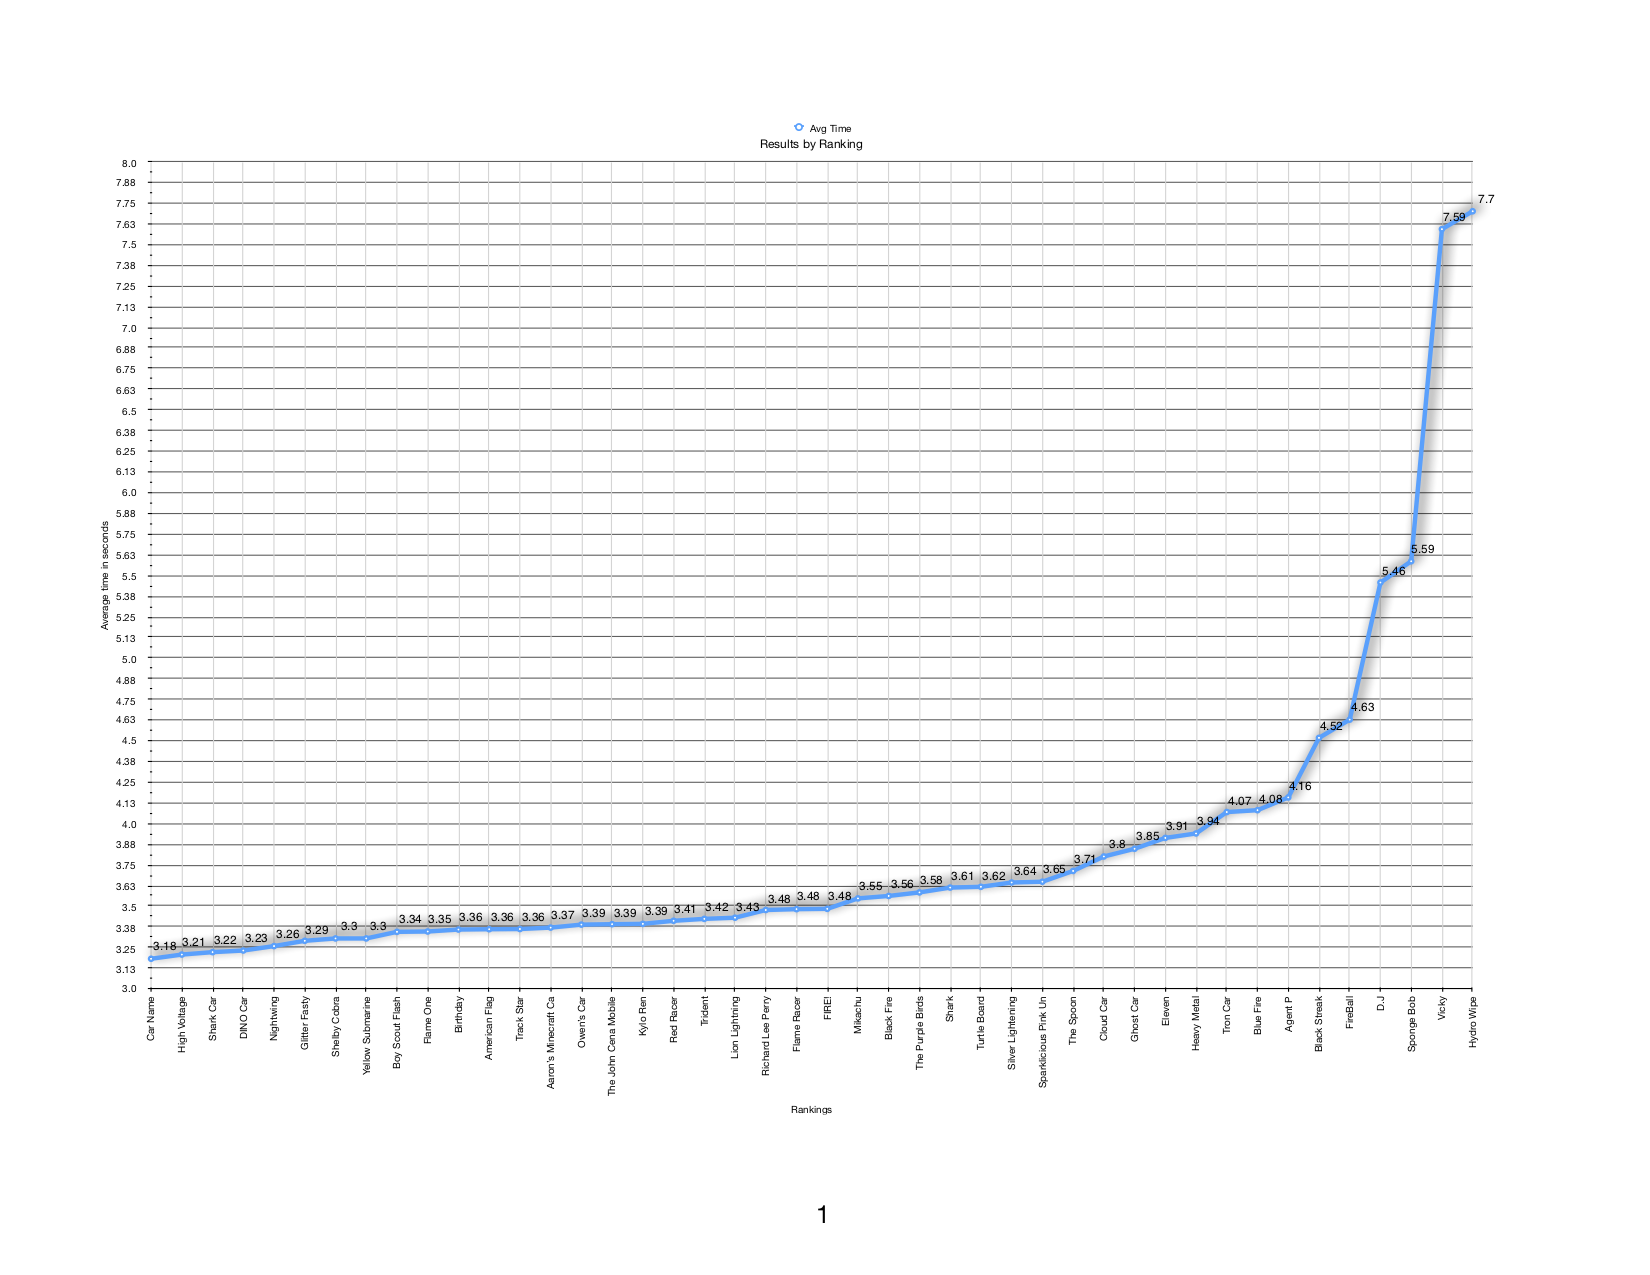

The file beside this chart, header and first rows:
Place, Avg Time, Avg MPH, Last Name, First Name, Car#, Car Name, Group, Rank
1, 3.182, 7.50, MacBrayne, Sam, 13, High Voltage, Pack 306, Pack 306
2, 3.207, 7.44, Zivin, Benjamin, 19, Shark Car, Pack 306, Pack 306
3, 3.222, 7.41, Zivin, Oliver, 18, DINO Car, Pack 306, Pack 306
4, 3.232, 7.38, Saxton, Kellen, 3, Nightwing, Pack 306, Pack 306
5, 3.258, 7.32, Knight, Alex, 22, Glitter Fasty, Pack 306, Pack 306
6, 3.29, 7.25, Pelusi, Sage, 31, Shelby Cobra, Pack 306, Pack 306
7, 3.305, 7.22, Straffin, Rhys, 34, Yellow Submarine, Pack 306, Pack 306
7, 3.305, 7.22, Emrick, Vikram, 26, Boy Scout Flash, Pack 306, Pack 306
9, 3.345, 7.13, Spencer, William, 27, Flame One, Pack 306, Pack 306
10, 3.347, 7.13, Russo, Thomas, 12, Birthday, Pack 306, Pack 306
11, 3.358, 7.11, Horwath, Wyatt, 7, American Flag, Pack 306, Pack 306
12, 3.36, 7.10, Fielding, Edan, 6, Track Star, Pack 306, Pack 306
13, 3.362, 7.10, Galeone, Aaron, 10, Aaron’s Minecraft Ca, Pack 306, Pack 306
14, 3.37, 7.08, Stanly, Owen, 35, , Pack 306, Pack 306
15, 3.388, 7.04, Heslop, Liam, 11, The John Cena Mobile, Pack 306, Pack 306
16, 3.391, 7.04, Skillman, John, 20, Kylo Ren, Pack 306, Pack 306
17, 3.393, 7.03, Mullen, Travis, 15, Red Racer, Pack 306, Pack 306
18, 3.411, 7.00, Mullany, Connor, 30, Trident, Pack 306, Pack 306
19, 3.423, 6.97, Skillman, Isaac, 21, Lion Lightning, Pack 306, Pack 306
20, 3.43, 6.96, Silva, Leif, 1, Richard Lee Perry, Pack 306, Pack 306
21, 3.477, 6.86, Long, Ryan, 39, Flame Racer, Pack 306, Pack 306
22, 3.482, 6.85, Roca, Nathan, 29, FIRE!, Pack 306, Pack 306
23, 3.484, 6.85, Schurman, Patrick, 24, Mikachu, Pack 306, Pack 306
24, 3.547, 6.73, Michel, Gavin, 25, Black Fire, Pack 306, Pack 306
25, 3.562, 6.70, Fielding, Ever, 41, The Purple Birds, Pack 306, Pack 306
26, 3.583, 6.66, Marth, Reece, 42, Shark, Pack 306, Pack 306
27, 3.612, 6.61, Marthe, Nolan, 43, Turtle Board, Pack 306, Pack 306
28, 3.617, 6.60, Gerald, Graham, 14, Silver Lightening, Pack 306, Pack 306
29, 3.643, 6.55, Horwath, Cassidy, 8, Sparklicious Pink Un, Pack 306, Pack 306
30, 3.648, 6.54, Ortado, Thomas, 16, The Spoon, Pack 306, Pack 306
31, 3.713, 6.43, McKerrow, Roland, 28, Cloud Car, Pack 306, Pack 306
32, 3.8, 6.28, Geary, Dorian, 36, Ghost Car, Pack 306, Pack 306
33, 3.847, 6.20, Erwood, Justin, 32, Eleven, Pack 306, Pack 306
34, 3.912, 6.10, Osborne, Theo, 9, Heavy Metal, Pack 306, Pack 306
35, 3.939, 6.06, Cherry, Leo, 2, Tron Car, Pack 306, Pack 306
36, 4.069, 5.87, Straker, Julian, 33, Blue Fire, Pack 306, Pack 306
37, 4.08, 5.85, Wolfe, Jonah, 37, Agent P, Pack 306, Pack 306
38, 4.157, 5.74, Wolfe, Elijah, 38, Black Streak, Pack 306, Pack 306
39, 4.517, 5.28, Sinnott, Tristan, 17, FireBall, Pack 306, Pack 306
40, 4.628, 5.16, Jegede, Oluwadarasimi, 4, D.J, Pack 306, Pack 306
41, 5.457, 4.37, Kennedy, Luke, 44, Sponge Bob, Pack 306, Pack 306
42, 5.585, 4.27, Jegede, Oyindamola, 5, Vicky, Pack 306, Pack 306
43, 7.593, 3.14, Kennedy, Jake, 45, Hydro Wipe, Pack 306, Pack 306
44, 7.701, 3.10, O-Donnelo, Devin, 23, Mr Green, Pack 306, Pack 306
